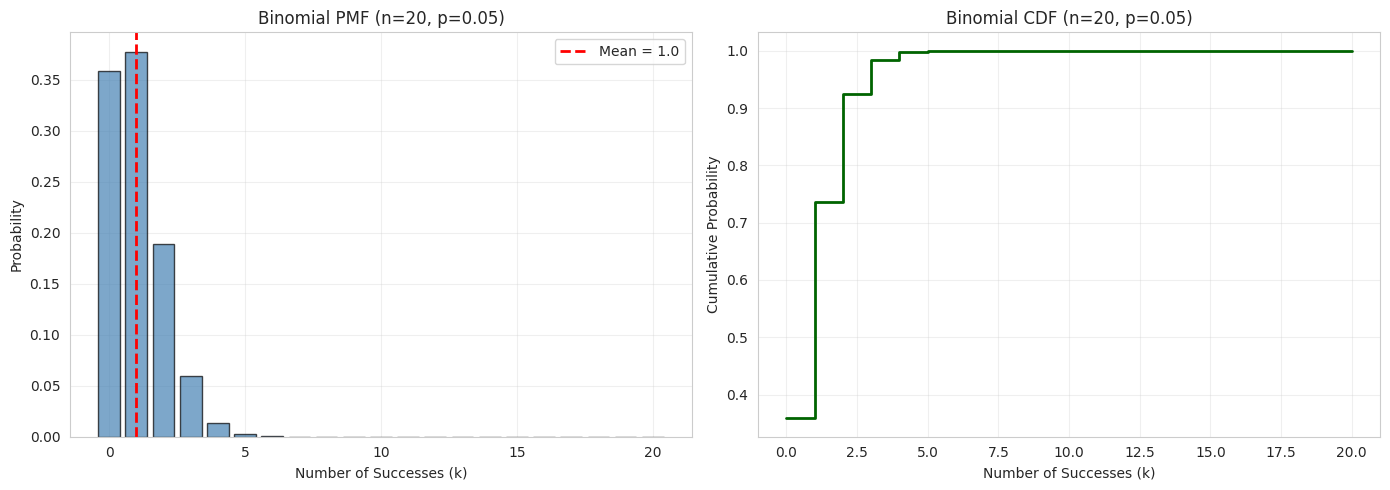

Write the Python code that produced this figure. (Note: this script raises an exception after producing the figure.)
"""
Module 3: Probability Distributions - Modeling Random Phenomena
================================================================
Learn the most important probability distributions used in data science.
"""

import numpy as np
import pandas as pd
import matplotlib.pyplot as plt
import seaborn as sns
from scipy import stats
from scipy.special import comb

sns.set_style("whitegrid")
plt.rcParams['figure.figsize'] = (14, 8)


# ==================== DISCRETE DISTRIBUTIONS ====================

class BinomialDistribution:
    """
    Binomial Distribution: Number of successes in n independent trials
    Parameters: n (trials), p (success probability)
    Use: Counting successes (coin flips, quality control, A/B testing)
    """
    
    def __init__(self, n, p):
        self.n = n  # number of trials
        self.p = p  # probability of success
        self.dist = stats.binom(n, p)
    
    def explain(self):
        print(f"\n{'='*60}")
        print("BINOMIAL DISTRIBUTION")
        print(f"{'='*60}")
        print(f"Parameters: n={self.n} trials, p={self.p} success probability")
        print(f"\nMean (Expected): μ = n×p = {self.n}×{self.p} = {self.dist.mean():.2f}")
        print(f"Variance: σ² = n×p×(1-p) = {self.n}×{self.p}×{1-self.p} = {self.dist.var():.2f}")
        print(f"Std Dev: σ = {self.dist.std():.2f}")
        
    def probability(self, k):
        """P(X = k): Probability of exactly k successes"""
        prob = self.dist.pmf(k)
        print(f"\nP(X = {k}) = {prob:.4f}")
        return prob
    
    def cumulative(self, k):
        """P(X ≤ k): Probability of k or fewer successes"""
        prob = self.dist.cdf(k)
        print(f"P(X ≤ {k}) = {prob:.4f}")
        return prob
    
    def visualize(self):
        """Visualize the distribution"""
        x = np.arange(0, self.n + 1)
        pmf = self.dist.pmf(x)
        cdf = self.dist.cdf(x)
        
        fig, (ax1, ax2) = plt.subplots(1, 2, figsize=(14, 5))
        
        # PMF
        ax1.bar(x, pmf, color='steelblue', alpha=0.7, edgecolor='black')
        ax1.axvline(self.dist.mean(), color='red', linestyle='--', 
                   linewidth=2, label=f'Mean = {self.dist.mean():.1f}')
        ax1.set_xlabel('Number of Successes (k)')
        ax1.set_ylabel('Probability')
        ax1.set_title(f'Binomial PMF (n={self.n}, p={self.p})')
        ax1.legend()
        ax1.grid(True, alpha=0.3)
        
        # CDF
        ax2.step(x, cdf, where='post', color='darkgreen', linewidth=2)
        ax2.set_xlabel('Number of Successes (k)')
        ax2.set_ylabel('Cumulative Probability')
        ax2.set_title(f'Binomial CDF (n={self.n}, p={self.p})')
        ax2.grid(True, alpha=0.3)
        
        plt.tight_layout()
        return fig


class PoissonDistribution:
    """
    Poisson Distribution: Number of events in fixed interval
    Parameter: λ (lambda) - average rate
    Use: Rare events (website visits, calls per hour, defects)
    """
    
    def __init__(self, lambda_):
        self.lambda_ = lambda_  # average rate
        self.dist = stats.poisson(lambda_)
    
    def explain(self):
        print(f"\n{'='*60}")
        print("POISSON DISTRIBUTION")
        print(f"{'='*60}")
        print(f"Parameter: λ={self.lambda_} (average rate)")
        print(f"\nMean: μ = λ = {self.lambda_}")
        print(f"Variance: σ² = λ = {self.lambda_}")
        print(f"Std Dev: σ = √λ = {np.sqrt(self.lambda_):.2f}")
        print("\nUse when:")
        print("• Events occur independently")
        print("• Average rate is constant")
        print("• Events are rare")
        
    def probability(self, k):
        """P(X = k): Probability of exactly k events"""
        prob = self.dist.pmf(k)
        print(f"\nP(X = {k}) = {prob:.4f}")
        return prob
    
    def visualize(self, max_k=None):
        """Visualize the distribution"""
        if max_k is None:
            max_k = int(self.lambda_ + 4 * np.sqrt(self.lambda_))
        
        x = np.arange(0, max_k + 1)
        pmf = self.dist.pmf(x)
        
        plt.figure(figsize=(10, 6))
        plt.bar(x, pmf, color='coral', alpha=0.7, edgecolor='black')
        plt.axvline(self.lambda_, color='red', linestyle='--', 
                   linewidth=2, label=f'λ = {self.lambda_}')
        plt.xlabel('Number of Events (k)')
        plt.ylabel('Probability')
        plt.title(f'Poisson Distribution (λ={self.lambda_})')
        plt.legend()
        plt.grid(True, alpha=0.3)
        return plt.gcf()


# ==================== CONTINUOUS DISTRIBUTIONS ====================

class NormalDistribution:
    """
    Normal (Gaussian) Distribution: The bell curve
    Parameters: μ (mean), σ (standard deviation)
    Use: Most important distribution - Central Limit Theorem
    """
    
    def __init__(self, mu, sigma):
        self.mu = mu  # mean
        self.sigma = sigma  # standard deviation
        self.dist = stats.norm(mu, sigma)
    
    def explain(self):
        print(f"\n{'='*60}")
        print("NORMAL DISTRIBUTION")
        print(f"{'='*60}")
        print(f"Parameters: μ={self.mu} (mean), σ={self.sigma} (std dev)")
        print(f"\nProperties:")
        print(f"• Symmetric around mean")
        print(f"• 68% of data within μ ± σ")
        print(f"• 95% of data within μ ± 2σ")
        print(f"• 99.7% of data within μ ± 3σ (Empirical Rule)")
        
    def probability_range(self, a, b):
        """P(a < X < b): Probability between a and b"""
        prob = self.dist.cdf(b) - self.dist.cdf(a)
        print(f"\nP({a} < X < {b}) = {prob:.4f}")
        return prob
    
    def z_score(self, x):
        """
        Z-score: Number of standard deviations from mean
        z = (x - μ) / σ
        """
        z = (x - self.mu) / self.sigma
        print(f"\nZ-score for x={x}: z = ({x} - {self.mu}) / {self.sigma} = {z:.2f}")
        print(f"Interpretation: {x} is {abs(z):.2f} std devs {'above' if z > 0 else 'below'} mean")
        return z
    
    def percentile(self, p):
        """Find value at given percentile"""
        value = self.dist.ppf(p/100)
        print(f"\n{p}th percentile: {value:.2f}")
        return value
    
    def visualize(self):
        """Visualize the distribution"""
        x = np.linspace(self.mu - 4*self.sigma, self.mu + 4*self.sigma, 1000)
        pdf = self.dist.pdf(x)
        
        fig, ax = plt.subplots(figsize=(12, 6))
        
        # Plot PDF
        ax.plot(x, pdf, 'b-', linewidth=2, label='PDF')
        ax.fill_between(x, pdf, alpha=0.3)
        
        # Mark mean
        ax.axvline(self.mu, color='red', linestyle='--', linewidth=2, label=f'μ = {self.mu}')
        
        # Mark standard deviations
        colors = ['green', 'orange', 'purple']
        for i, color in enumerate(colors, 1):
            ax.axvline(self.mu + i*self.sigma, color=color, linestyle=':', alpha=0.7)
            ax.axvline(self.mu - i*self.sigma, color=color, linestyle=':', alpha=0.7)
            if i == 1:
                ax.text(self.mu + i*self.sigma, max(pdf)*0.5, f'+{i}σ', fontsize=10)
        
        # Shade 68-95-99.7 regions
        x_1sigma = x[(x >= self.mu - self.sigma) & (x <= self.mu + self.sigma)]
        ax.fill_between(x_1sigma, 0, self.dist.pdf(x_1sigma), 
                       alpha=0.3, color='green', label='68% (±1σ)')
        
        ax.set_xlabel('Value')
        ax.set_ylabel('Probability Density')
        ax.set_title(f'Normal Distribution (μ={self.mu}, σ={self.sigma})')
        ax.legend()
        ax.grid(True, alpha=0.3)
        
        return fig


class ExponentialDistribution:
    """
    Exponential Distribution: Time between events
    Parameter: λ (rate)
    Use: Waiting times, lifetimes, time between arrivals
    """
    
    def __init__(self, lambda_):
        self.lambda_ = lambda_
        self.dist = stats.expon(scale=1/lambda_)
    
    def explain(self):
        print(f"\n{'='*60}")
        print("EXPONENTIAL DISTRIBUTION")
        print(f"{'='*60}")
        print(f"Parameter: λ={self.lambda_} (rate)")
        print(f"\nMean: μ = 1/λ = {1/self.lambda_:.2f}")
        print(f"Variance: σ² = 1/λ² = {1/self.lambda_**2:.2f}")
        print(f"Std Dev: σ = 1/λ = {1/self.lambda_:.2f}")
        print("\nMemoryless property: P(X > s+t | X > s) = P(X > t)")
        
    def probability_greater(self, t):
        """P(X > t): Probability of waiting more than t"""
        prob = 1 - self.dist.cdf(t)
        print(f"\nP(X > {t}) = {prob:.4f}")
        return prob
    
    def visualize(self):
        """Visualize the distribution"""
        x = np.linspace(0, 5/self.lambda_, 1000)
        pdf = self.dist.pdf(x)
        
        plt.figure(figsize=(10, 6))
        plt.plot(x, pdf, 'b-', linewidth=2)
        plt.fill_between(x, pdf, alpha=0.3)
        plt.axvline(1/self.lambda_, color='red', linestyle='--', 
                   linewidth=2, label=f'Mean = {1/self.lambda_:.2f}')
        plt.xlabel('Time')
        plt.ylabel('Probability Density')
        plt.title(f'Exponential Distribution (λ={self.lambda_})')
        plt.legend()
        plt.grid(True, alpha=0.3)
        return plt.gcf()


class UniformDistribution:
    """
    Uniform Distribution: All values equally likely
    Parameters: a (min), b (max)
    Use: Random number generation, modeling complete uncertainty
    """
    
    def __init__(self, a, b):
        self.a = a
        self.b = b
        self.dist = stats.uniform(a, b - a)
    
    def explain(self):
        print(f"\n{'='*60}")
        print("UNIFORM DISTRIBUTION")
        print(f"{'='*60}")
        print(f"Parameters: a={self.a} (min), b={self.b} (max)")
        print(f"\nMean: μ = (a+b)/2 = {(self.a + self.b)/2:.2f}")
        print(f"Variance: σ² = (b-a)²/12 = {(self.b - self.a)**2/12:.2f}")
        print(f"All values in [{self.a}, {self.b}] equally likely")
    
    def visualize(self):
        """Visualize the distribution"""
        x = np.linspace(self.a - 1, self.b + 1, 1000)
        pdf = self.dist.pdf(x)
        
        plt.figure(figsize=(10, 6))
        plt.plot(x, pdf, 'b-', linewidth=2)
        plt.fill_between(x, pdf, alpha=0.3)
        plt.axvline((self.a + self.b)/2, color='red', linestyle='--', 
                   linewidth=2, label=f'Mean = {(self.a + self.b)/2:.2f}')
        plt.xlabel('Value')
        plt.ylabel('Probability Density')
        plt.title(f'Uniform Distribution [{self.a}, {self.b}]')
        plt.legend()
        plt.grid(True, alpha=0.3)
        return plt.gcf()


# ==================== PRACTICAL EXAMPLES ====================

def example_1_binomial():
    """Example 1: Binomial - Quality Control"""
    print("\n" + "="*60)
    print("EXAMPLE 1: Binomial Distribution - Quality Control")
    print("="*60)
    
    print("\nScenario: Manufacturing produces 5% defective items")
    print("Inspect 20 items. What's probability of finding:")
    
    n, p = 20, 0.05
    binom = BinomialDistribution(n, p)
    binom.explain()
    
    print("\n1. Exactly 2 defective items?")
    binom.probability(2)
    
    print("\n2. At most 1 defective item?")
    binom.cumulative(1)
    
    print("\n3. More than 2 defective items?")
    prob_more_than_2 = 1 - binom.cumulative(2)
    print(f"P(X > 2) = 1 - P(X ≤ 2) = {prob_more_than_2:.4f}")
    
    fig = binom.visualize()
    plt.savefig('/vercel/sandbox/binomial_example.png', dpi=300, bbox_inches='tight')
    print("\n✓ Visualization saved")
    plt.show()


def example_2_poisson():
    """Example 2: Poisson - Website Traffic"""
    print("\n" + "="*60)
    print("EXAMPLE 2: Poisson Distribution - Website Traffic")
    print("="*60)
    
    print("\nScenario: Website averages 3 visitors per minute")
    print("What's probability of:")
    
    lambda_ = 3
    poisson = PoissonDistribution(lambda_)
    poisson.explain()
    
    print("\n1. Exactly 5 visitors in next minute?")
    poisson.probability(5)
    
    print("\n2. No visitors in next minute?")
    poisson.probability(0)
    
    print("\n3. More than 5 visitors?")
    prob_more_5 = 1 - poisson.dist.cdf(5)
    print(f"P(X > 5) = {prob_more_5:.4f}")
    
    fig = poisson.visualize()
    plt.savefig('/vercel/sandbox/poisson_example.png', dpi=300, bbox_inches='tight')
    print("\n✓ Visualization saved")
    plt.show()


def example_3_normal():
    """Example 3: Normal - IQ Scores"""
    print("\n" + "="*60)
    print("EXAMPLE 3: Normal Distribution - IQ Scores")
    print("="*60)
    
    print("\nScenario: IQ scores ~ N(100, 15)")
    print("Mean = 100, Std Dev = 15")
    
    mu, sigma = 100, 15
    normal = NormalDistribution(mu, sigma)
    normal.explain()
    
    print("\n1. What's probability of IQ between 85 and 115?")
    normal.probability_range(85, 115)
    
    print("\n2. What's probability of IQ above 130?")
    prob_above_130 = 1 - normal.dist.cdf(130)
    print(f"P(X > 130) = {prob_above_130:.4f}")
    
    print("\n3. What IQ score is at 90th percentile?")
    normal.percentile(90)
    
    print("\n4. Convert IQ of 130 to z-score:")
    normal.z_score(130)
    
    fig = normal.visualize()
    plt.savefig('/vercel/sandbox/normal_example.png', dpi=300, bbox_inches='tight')
    print("\n✓ Visualization saved")
    plt.show()


def example_4_exponential():
    """Example 4: Exponential - Customer Service"""
    print("\n" + "="*60)
    print("EXAMPLE 4: Exponential Distribution - Wait Times")
    print("="*60)
    
    print("\nScenario: Average 4 customers per hour (λ=4)")
    print("Time between customers follows Exponential(4)")
    
    lambda_ = 4
    exp = ExponentialDistribution(lambda_)
    exp.explain()
    
    print("\n1. Probability of waiting more than 30 minutes (0.5 hours)?")
    exp.probability_greater(0.5)
    
    print("\n2. Probability of waiting less than 15 minutes (0.25 hours)?")
    prob_less_15 = exp.dist.cdf(0.25)
    print(f"P(X < 0.25) = {prob_less_15:.4f}")
    
    fig = exp.visualize()
    plt.savefig('/vercel/sandbox/exponential_example.png', dpi=300, bbox_inches='tight')
    print("\n✓ Visualization saved")
    plt.show()


def example_5_clt():
    """Example 5: Central Limit Theorem"""
    print("\n" + "="*60)
    print("EXAMPLE 5: Central Limit Theorem (CLT)")
    print("="*60)
    
    print("\nCLT: Sample means approach normal distribution")
    print("regardless of original distribution!")
    
    print("\nDemonstration: Rolling dice")
    print("Single die: Uniform distribution")
    print("Average of many dice: Normal distribution")
    
    fig, axes = plt.subplots(2, 3, figsize=(15, 10))
    fig.suptitle('Central Limit Theorem: Dice Rolling', fontsize=16, fontweight='bold')
    
    sample_sizes = [1, 2, 5, 10, 30, 100]
    
    for idx, n in enumerate(sample_sizes):
        row = idx // 3
        col = idx % 3
        
        # Simulate rolling n dice, 10000 times
        samples = np.random.randint(1, 7, size=(10000, n))
        means = samples.mean(axis=1)
        
        axes[row, col].hist(means, bins=30, density=True, alpha=0.7, 
                           edgecolor='black', color='skyblue')
        axes[row, col].set_title(f'n = {n} dice')
        axes[row, col].set_xlabel('Average Value')
        axes[row, col].set_ylabel('Density')
        
        # Overlay normal curve
        mu = means.mean()
        sigma = means.std()
        x = np.linspace(means.min(), means.max(), 100)
        axes[row, col].plot(x, stats.norm.pdf(x, mu, sigma), 
                           'r-', linewidth=2, label='Normal fit')
        axes[row, col].legend()
        axes[row, col].grid(True, alpha=0.3)
    
    plt.tight_layout()
    plt.savefig('/vercel/sandbox/central_limit_theorem.png', dpi=300, bbox_inches='tight')
    print("\n✓ Visualization saved as 'central_limit_theorem.png'")
    print("\n📊 Observation: As n increases, distribution becomes more normal!")
    plt.show()


def example_6_compare_distributions():
    """Example 6: Comparing Distributions"""
    print("\n" + "="*60)
    print("EXAMPLE 6: Comparing Different Distributions")
    print("="*60)
    
    fig, axes = plt.subplots(2, 2, figsize=(14, 10))
    fig.suptitle('Common Probability Distributions', fontsize=16, fontweight='bold')
    
    # Binomial
    n, p = 20, 0.3
    x_binom = np.arange(0, n+1)
    axes[0, 0].bar(x_binom, stats.binom.pmf(x_binom, n, p), 
                   color='steelblue', alpha=0.7, edgecolor='black')
    axes[0, 0].set_title(f'Binomial(n={n}, p={p})')
    axes[0, 0].set_xlabel('k')
    axes[0, 0].set_ylabel('P(X=k)')
    axes[0, 0].grid(True, alpha=0.3)
    
    # Poisson
    lambda_ = 5
    x_poisson = np.arange(0, 20)
    axes[0, 1].bar(x_poisson, stats.poisson.pmf(x_poisson, lambda_), 
                   color='coral', alpha=0.7, edgecolor='black')
    axes[0, 1].set_title(f'Poisson(λ={lambda_})')
    axes[0, 1].set_xlabel('k')
    axes[0, 1].set_ylabel('P(X=k)')
    axes[0, 1].grid(True, alpha=0.3)
    
    # Normal
    mu, sigma = 0, 1
    x_normal = np.linspace(-4, 4, 1000)
    axes[1, 0].plot(x_normal, stats.norm.pdf(x_normal, mu, sigma), 
                   'b-', linewidth=2)
    axes[1, 0].fill_between(x_normal, stats.norm.pdf(x_normal, mu, sigma), alpha=0.3)
    axes[1, 0].set_title(f'Normal(μ={mu}, σ={sigma})')
    axes[1, 0].set_xlabel('x')
    axes[1, 0].set_ylabel('f(x)')
    axes[1, 0].grid(True, alpha=0.3)
    
    # Exponential
    lambda_exp = 1
    x_exp = np.linspace(0, 5, 1000)
    axes[1, 1].plot(x_exp, stats.expon.pdf(x_exp, scale=1/lambda_exp), 
                   'g-', linewidth=2)
    axes[1, 1].fill_between(x_exp, stats.expon.pdf(x_exp, scale=1/lambda_exp), alpha=0.3)
    axes[1, 1].set_title(f'Exponential(λ={lambda_exp})')
    axes[1, 1].set_xlabel('x')
    axes[1, 1].set_ylabel('f(x)')
    axes[1, 1].grid(True, alpha=0.3)
    
    plt.tight_layout()
    plt.savefig('/vercel/sandbox/distribution_comparison.png', dpi=300, bbox_inches='tight')
    print("\n✓ Comparison saved as 'distribution_comparison.png'")
    plt.show()


# ==================== INTERACTIVE EXERCISES ====================

def exercise_1():
    """Exercise: Binomial probability"""
    print("\n" + "="*60)
    print("EXERCISE 1: Binomial Distribution")
    print("="*60)
    
    print("\nScenario: 60% of customers buy after demo")
    print("You give 10 demos today")
    print("\nQuestions:")
    print("1. Expected number of sales?")
    print("2. P(exactly 6 sales)?")
    print("3. P(at least 8 sales)?")
    
    print("\n--- SOLUTIONS ---")
    n, p = 10, 0.6
    binom = BinomialDistribution(n, p)
    
    print("\n1. Expected sales:")
    print(f"E(X) = n×p = {n}×{p} = {n*p}")
    
    print("\n2. P(X = 6):")
    binom.probability(6)
    
    print("\n3. P(X ≥ 8):")
    prob = 1 - binom.cumulative(7)
    print(f"P(X ≥ 8) = 1 - P(X ≤ 7) = {prob:.4f}")


def exercise_2():
    """Exercise: Normal distribution"""
    print("\n" + "="*60)
    print("EXERCISE 2: Normal Distribution")
    print("="*60)
    
    print("\nScenario: Heights ~ N(170, 10) cm")
    print("\nQuestions:")
    print("1. P(height > 180)?")
    print("2. P(160 < height < 180)?")
    print("3. What height is at 25th percentile?")
    
    print("\n--- SOLUTIONS ---")
    normal = NormalDistribution(170, 10)
    
    print("\n1. P(X > 180):")
    prob1 = 1 - normal.dist.cdf(180)
    print(f"P(X > 180) = {prob1:.4f}")
    
    print("\n2. P(160 < X < 180):")
    normal.probability_range(160, 180)
    
    print("\n3. 25th percentile:")
    normal.percentile(25)


# ==================== MAIN EXECUTION ====================

if __name__ == "__main__":
    print("\n" + "📊 " * 20)
    print("WELCOME TO MODULE 3: PROBABILITY DISTRIBUTIONS")
    print("📊 " * 20)
    
    print("\n📚 Learning Objectives:")
    print("1. Master discrete distributions (Binomial, Poisson)")
    print("2. Master continuous distributions (Normal, Exponential, Uniform)")
    print("3. Understand when to use each distribution")
    print("4. Apply Central Limit Theorem")
    print("5. Calculate probabilities and percentiles")
    
    # Run examples
    example_1_binomial()
    example_2_poisson()
    example_3_normal()
    example_4_exponential()
    example_5_clt()
    example_6_compare_distributions()
    
    # Run exercises
    exercise_1()
    exercise_2()
    
    print("\n" + "="*60)
    print("✅ MODULE 3 COMPLETE!")
    print("="*60)
    print("\nKey Takeaways:")
    print("• Binomial: Count successes in fixed trials")
    print("• Poisson: Count rare events in interval")
    print("• Normal: Most important - CLT makes it universal")
    print("• Exponential: Time between events")
    print("• 68-95-99.7 rule for normal distribution")
    print("• Z-scores standardize normal distributions")
    print("\n➡️  Next: Module 4 - Hypothesis Testing")
